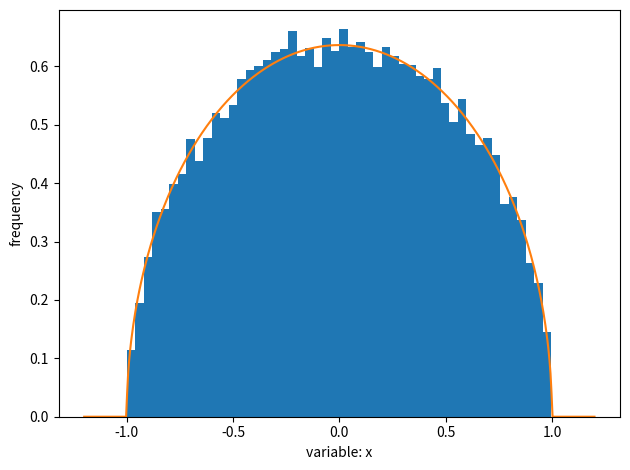

Source code (Python):
#!/usr/bin/env python
import matplotlib.pyplot as plt
from numpy.random import default_rng
import numpy as np
gen = default_rng(2021)

func = lambda x: np.sqrt(np.clip(1-x*x,0,1))/np.pi*2.0
prop = lambda x: np.exp(-x*x/2.0)/np.sqrt(2.0*np.pi)

X = np.linspace(-1.2,1.2,500)
Y = func(X)

trial = 0
x = []
while len(x)<30000:
  u = gen.normal(0,1)
  v = gen.uniform(0,np.sqrt(8/np.pi))
  if v<func(u)/prop(u):
    x.append(u)
  trial += 1
x = np.array(x)
print(f'total trial: {trial}')

fig = plt.figure()
ax = fig.add_subplot()
ax.hist(x, bins=50, density=True)
ax.plot(X,Y)
ax.set_ylabel('frequency')
ax.set_xlabel('variable: x')
plt.tight_layout()
fig.savefig('./reject_normal.png')
plt.show()
